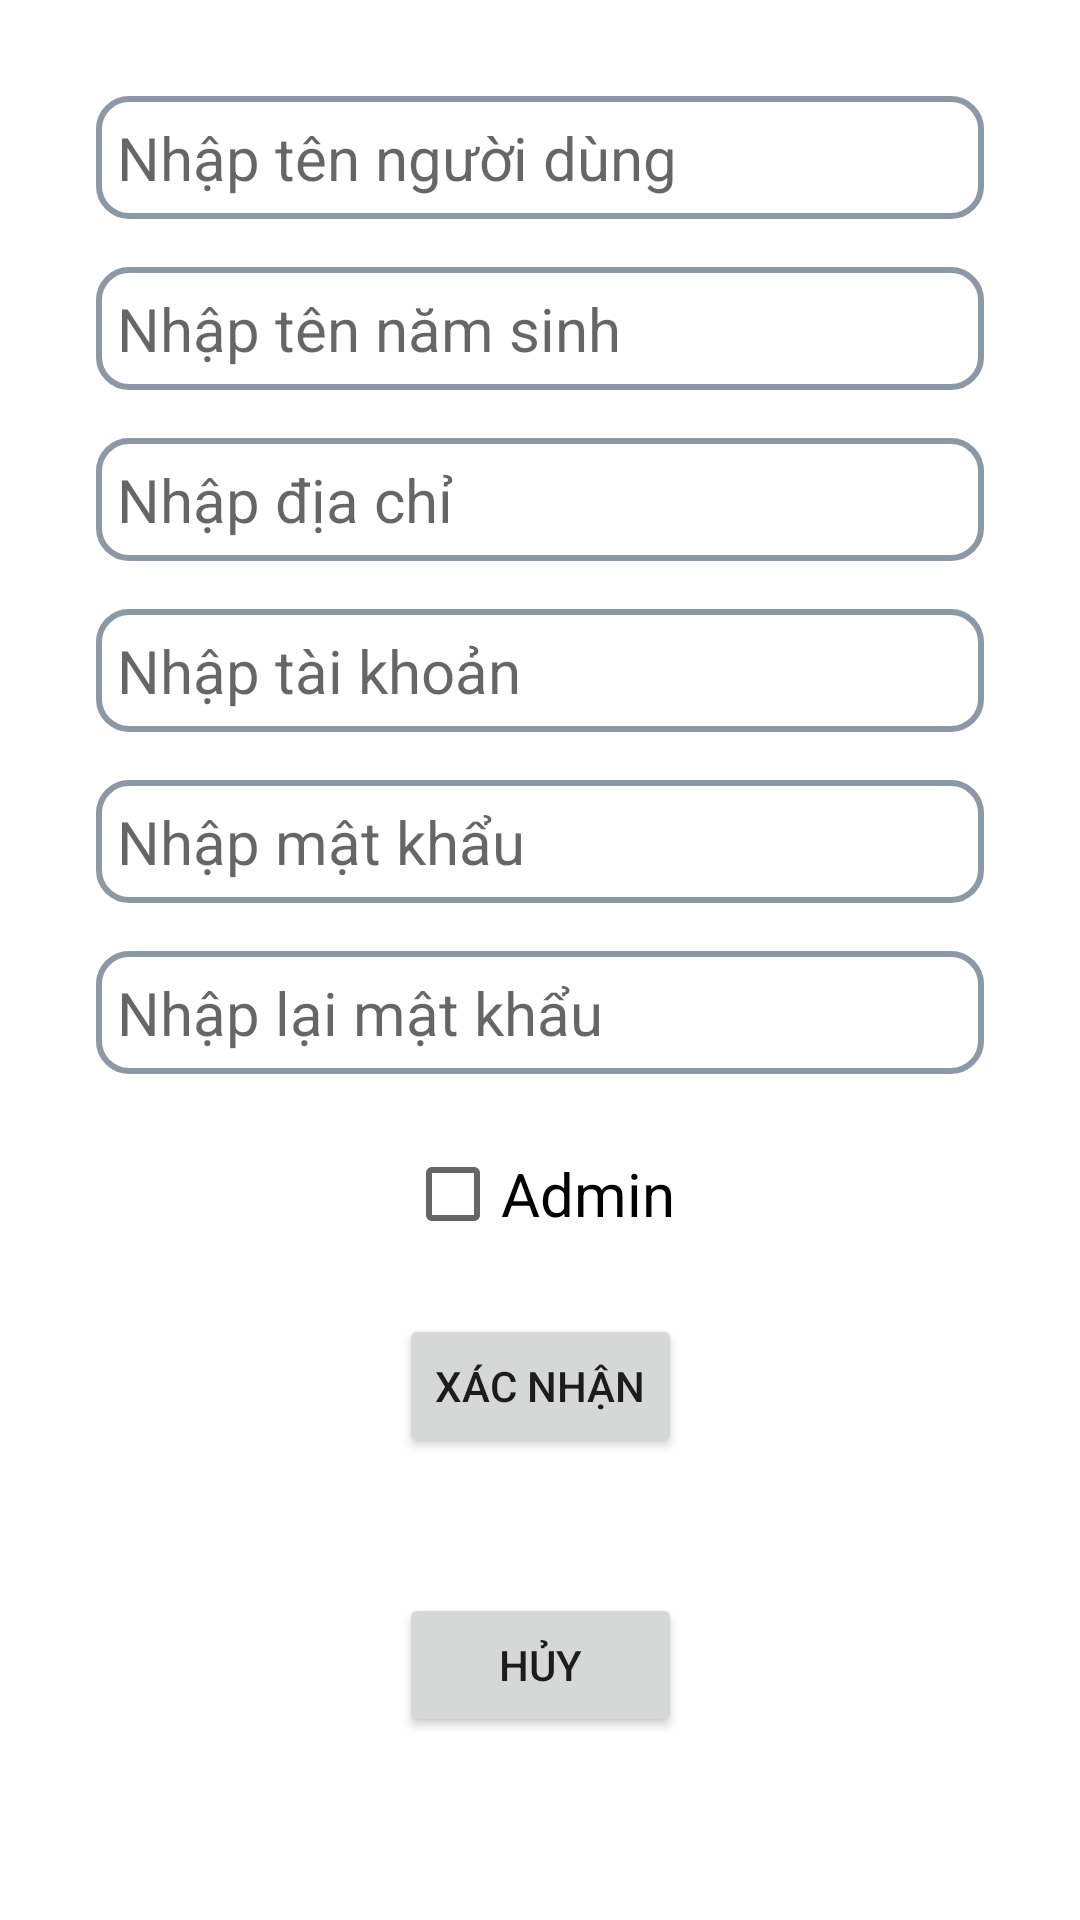

Here is an Android app screen rendered from its layout file. Give the layout XML and the strings, colors and styles it references.
<!-- AndroidManifest.xml: application theme Theme.QuanLyKho -->
<!-- res/layout/dialog_dangky.xml -->
<?xml version="1.0" encoding="utf-8"?>
<androidx.constraintlayout.widget.ConstraintLayout xmlns:android="http://schemas.android.com/apk/res/android"
    xmlns:app="http://schemas.android.com/apk/res-auto"
    xmlns:tools="http://schemas.android.com/tools"
    android:layout_width="match_parent"
    android:layout_height="wrap_content"
    android:layout_gravity="center"
    android:orientation="vertical">

    <EditText
        android:id="@+id/txt_signin_local"
        android:layout_width="0dp"
        android:layout_height="wrap_content"
        android:layout_marginTop="16dp"
        android:background="@drawable/rouded_corner"
        android:hint="Nhập địa chỉ"
        android:padding="7dp"
        android:textSize="20sp"
        app:layout_constraintEnd_toEndOf="@+id/txt_signin_old"
        app:layout_constraintStart_toStartOf="@+id/txt_signin_old"
        app:layout_constraintTop_toBottomOf="@+id/txt_signin_old" />

    <EditText
        android:id="@+id/txt_signin_lai_pass"
        android:layout_width="0dp"
        android:layout_height="wrap_content"
        android:layout_marginTop="16dp"
        android:background="@drawable/rouded_corner"
        android:hint="Nhập lại mật khẩu"
        android:padding="7dp"
        android:textSize="20sp"
        app:layout_constraintEnd_toEndOf="@+id/txt_signin_pass"
        app:layout_constraintStart_toStartOf="@+id/txt_signin_pass"
        app:layout_constraintTop_toBottomOf="@+id/txt_signin_pass" />

    <EditText
        android:id="@+id/txt_signin_tenngdung"
        android:layout_width="0dp"
        android:layout_height="wrap_content"
        android:layout_marginStart="32dp"
        android:layout_marginTop="32dp"
        android:layout_marginEnd="32dp"
        android:background="@drawable/rouded_corner"
        android:hint="Nhập tên người dùng"
        android:padding="7dp"
        android:textSize="20sp"
        app:layout_constraintEnd_toEndOf="parent"
        app:layout_constraintStart_toStartOf="parent"
        app:layout_constraintTop_toTopOf="parent" />

    <EditText
        android:id="@+id/txt_signin_email"
        android:layout_width="0dp"
        android:layout_height="wrap_content"
        android:layout_marginTop="16dp"
        android:background="@drawable/rouded_corner"
        android:hint="Nhập tài khoản"
        android:padding="7dp"
        android:textSize="20sp"
        app:layout_constraintEnd_toEndOf="@+id/txt_signin_local"
        app:layout_constraintStart_toStartOf="@+id/txt_signin_local"
        app:layout_constraintTop_toBottomOf="@+id/txt_signin_local" />

    <EditText
        android:id="@+id/txt_signin_old"
        android:layout_width="0dp"
        android:layout_height="wrap_content"
        android:layout_marginTop="16dp"
        android:background="@drawable/rouded_corner"
        android:hint="Nhập tên năm sinh"
        android:padding="7dp"
        android:textSize="20sp"
        app:layout_constraintEnd_toEndOf="@+id/txt_signin_tenngdung"
        app:layout_constraintStart_toStartOf="@+id/txt_signin_tenngdung"
        app:layout_constraintTop_toBottomOf="@+id/txt_signin_tenngdung" />

    <EditText
        android:id="@+id/txt_signin_pass"
        android:layout_width="0dp"
        android:layout_height="wrap_content"
        android:layout_marginTop="16dp"
        android:background="@drawable/rouded_corner"
        android:hint="Nhập mật khẩu"
        android:padding="7dp"
        android:textSize="20sp"
        app:layout_constraintEnd_toEndOf="@+id/txt_signin_email"
        app:layout_constraintStart_toStartOf="@+id/txt_signin_email"
        app:layout_constraintTop_toBottomOf="@+id/txt_signin_email" />

    <CheckBox
        android:id="@+id/cbo_signin_quyen"
        android:layout_width="wrap_content"
        android:layout_height="wrap_content"
        android:layout_gravity="center"
        android:layout_marginTop="16dp"
        android:text="Admin"
        android:textSize="20sp"
        app:layout_constraintEnd_toEndOf="@+id/txt_signin_lai_pass"
        app:layout_constraintStart_toStartOf="@+id/txt_signin_lai_pass"
        app:layout_constraintTop_toBottomOf="@+id/txt_signin_lai_pass" />

    <Button
        android:id="@+id/btn_signin_huy"
        android:layout_width="0dp"
        android:layout_height="wrap_content"
        android:layout_marginBottom="16dp"
        android:text="Hủy"
        app:layout_constraintBottom_toBottomOf="parent"
        app:layout_constraintEnd_toEndOf="@+id/btn_signin_xn"
        app:layout_constraintHorizontal_bias="1.0"
        app:layout_constraintStart_toStartOf="@+id/btn_signin_xn"
        app:layout_constraintTop_toBottomOf="@+id/btn_signin_xn" />

    <Button
        android:id="@+id/btn_signin_xn"
        android:layout_width="wrap_content"
        android:layout_height="wrap_content"
        android:layout_marginTop="16dp"
        android:text="xác nhận"
        app:layout_constraintEnd_toEndOf="@+id/txt_signin_lai_pass"
        app:layout_constraintStart_toStartOf="@+id/txt_signin_lai_pass"
        app:layout_constraintTop_toBottomOf="@+id/cbo_signin_quyen" />

</androidx.constraintlayout.widget.ConstraintLayout>
<!-- resources referenced by this layout -->
<resources>
  <!-- drawable rouded_corner (drawable) -->
  <?xml version="1.0" encoding="utf-8"?>
  <shape xmlns:android="http://schemas.android.com/apk/res/android" android:shape="rectangle">
      <stroke android:width="2dp" android:color="#8b98a6"/>
      <corners android:radius="10dp"/>
  </shape>
  <style name="Theme.QuanLyKho" parent="Theme.MaterialComponents.DayNight.NoActionBar">
          
          <item name="colorPrimary">@color/purple_500</item>
          <item name="colorPrimaryVariant">@color/purple_700</item>
          <item name="colorOnPrimary">@color/white</item>
          
          <item name="colorSecondary">@color/teal_200</item>
          <item name="colorSecondaryVariant">@color/teal_700</item>
          <item name="colorOnSecondary">@color/black</item>
          
          <item name="android:statusBarColor">?attr/colorPrimaryVariant</item>
          
      </style>
  <!-- not gathered from this repository: default colours our renderer supplied (Android Studio template values) -->
  <color name="purple_500">#FF6200EE</color>
  <color name="purple_700">#FF3700B3</color>
  <color name="teal_200">#FF03DAC5</color>
  <color name="teal_700">#FF018786</color>
  <color name="black">#FF000000</color>
  <color name="white">#FFFFFFFF</color>
</resources>
